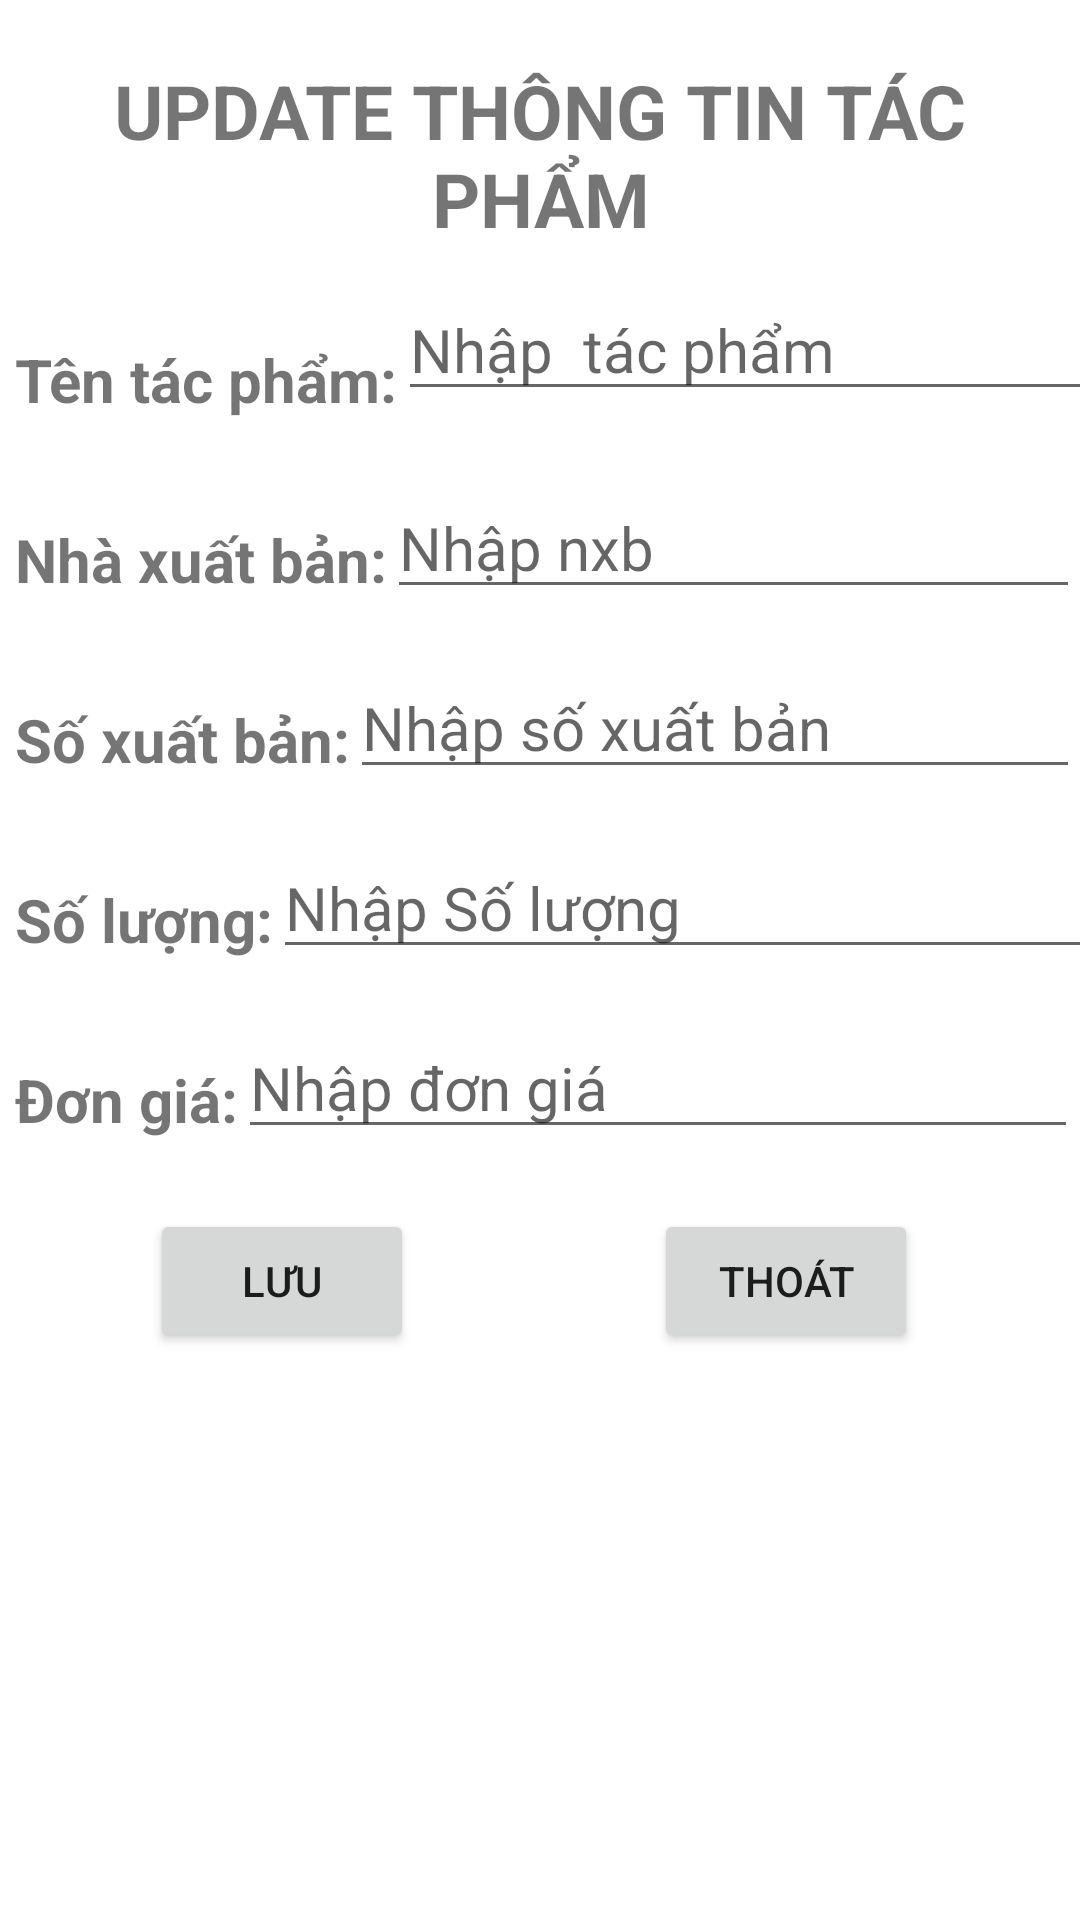

Here is an Android app screen rendered from its layout file. Give the layout XML and the strings, colors and styles it references.
<!-- AndroidManifest.xml: application theme Theme.DangHaiSon_DH9C2 -->
<!-- res/layout/activity_edit.xml -->
<?xml version="1.0" encoding="utf-8"?>
<LinearLayout xmlns:android="http://schemas.android.com/apk/res/android"
    xmlns:app="http://schemas.android.com/apk/res-auto"
    android:layout_width="match_parent"
    android:layout_height="match_parent"
    android:orientation="vertical"
    android:layout_margin="10dp">

    <TextView
        android:id="@+id/tv_TT"
        android:text="Update thông tin tác phẩm"
        android:textAllCaps="true"
        android:textSize="25sp"
        android:textStyle="bold"
        android:layout_marginTop="20dp"
        android:gravity="center_horizontal"
        android:layout_width="match_parent"
        android:layout_height="wrap_content"/>

    <TableRow
        android:layout_width="match_parent"
        android:layout_height="60dp">

        <TextView
            android:id="@+id/tv_tentp"
            android:layout_width="wrap_content"
            android:layout_height="wrap_content"
            android:layout_marginStart="5dp"
            android:layout_marginTop="20dp"
            android:text="Tên tác phẩm:"
            android:textSize="20sp"
            android:textStyle="bold" />

        <EditText
            android:id="@+id/edt_ten_tp"
            android:layout_width="280dp"
            android:layout_height="wrap_content"
            android:layout_marginTop="10dp"
            android:hint="Nhập  tác phẩm"
            android:textSize="20sp"/>
    </TableRow>

    <TableRow
        android:layout_width="match_parent"
        android:layout_height="60dp">

        <TextView
            android:id="@+id/tv_nxb"
            android:layout_width="wrap_content"
            android:layout_height="wrap_content"
            android:layout_marginStart="5dp"
            android:layout_marginTop="20dp"
            android:text="Nhà xuất bản:"
            android:textSize="20sp"
            android:textStyle="bold" />

        <EditText
            android:id="@+id/edtLnxb"
            android:layout_width="match_parent"
            android:layout_height="wrap_content"
            android:layout_marginTop="16dp"
            android:hint="Nhập nxb"
            android:textSize="20sp" />
    </TableRow>

    <TableRow
        android:layout_width="match_parent"
        android:layout_height="60dp">

        <TextView
            android:id="@+id/tv_lop"
            android:layout_width="wrap_content"
            android:layout_height="wrap_content"
            android:layout_marginStart="5dp"
            android:layout_marginTop="20dp"
            android:text="Số xuất bản:"
            android:textSize="20sp"
            android:textStyle="bold" />

        <EditText
            android:id="@+id/edt_so_xb"
            android:layout_width="match_parent"
            android:layout_height="wrap_content"
            android:layout_marginTop="16dp"
            android:hint="Nhập số xuất bản "
            android:textSize="20sp" />
    </TableRow>

    <TableRow
        android:layout_width="match_parent"
        android:layout_height="60dp">

        <TextView
            android:layout_width="wrap_content"
            android:layout_height="wrap_content"
            android:layout_marginStart="5dp"
            android:layout_marginTop="20dp"
            android:text="Số lượng:"
            android:textSize="20sp"
            android:textStyle="bold" />

        <EditText
            android:id="@+id/edt_nhap_sl"
            android:layout_width="280dp"
            android:layout_height="wrap_content"
            android:layout_marginTop="16dp"
            android:hint="Nhập Số lượng"
            android:textSize="20sp" />
    </TableRow>

    <TableRow
        android:layout_width="match_parent"
        android:layout_height="60dp">

        <TextView
            android:id="@+id/tv_don_gia"
            android:layout_width="wrap_content"
            android:layout_height="wrap_content"
            android:layout_marginStart="5dp"
            android:layout_marginTop="20dp"
            android:text="Đơn giá:"
            android:textSize="20sp"
            android:textStyle="bold" />

        <EditText
            android:id="@+id/edt_don_gia"
            android:layout_width="280dp"
            android:layout_height="wrap_content"
            android:layout_marginTop="16dp"
            android:hint="Nhập đơn giá"
            android:textSize="20sp" />
    </TableRow>
    <LinearLayout
        android:layout_width="match_parent"
        android:orientation="horizontal"
        android:layout_height="wrap_content">

        <Button
            android:id="@+id/btnSave"
            android:text="Lưu"
            android:layout_marginTop="20dp"
            app:layout_constraintLeft_toLeftOf="parent"
            android:layout_marginLeft="50dp"
            android:layout_width="wrap_content"
            android:layout_height="wrap_content"/>
        <Button
            android:id="@+id/btnExit"
            android:text="Thoát"
            android:layout_marginTop="20dp"
            android:layout_marginLeft="80dp"
            android:layout_width="wrap_content"
            android:layout_height="wrap_content"/>
    </LinearLayout>



</LinearLayout>
<!-- resources referenced by this layout -->
<resources>
  <style name="Theme.DangHaiSon_DH9C2" parent="Theme.MaterialComponents.DayNight.DarkActionBar">
          
          <item name="colorPrimary">@color/purple_500</item>
          <item name="colorPrimaryVariant">@color/purple_700</item>
          <item name="colorOnPrimary">@color/white</item>
          
          <item name="colorSecondary">@color/teal_200</item>
          <item name="colorSecondaryVariant">@color/teal_700</item>
          <item name="colorOnSecondary">@color/black</item>
          
          <item name="android:statusBarColor">?attr/colorPrimaryVariant</item>
          
      </style>
  <color name="purple_500">#FF6200EE</color>
  <color name="purple_700">#FF3700B3</color>
  <color name="white">#FFFFFFFF</color>
  <color name="teal_200">#FF03DAC5</color>
  <color name="teal_700">#FF018786</color>
  <color name="black">#FF000000</color>
</resources>
